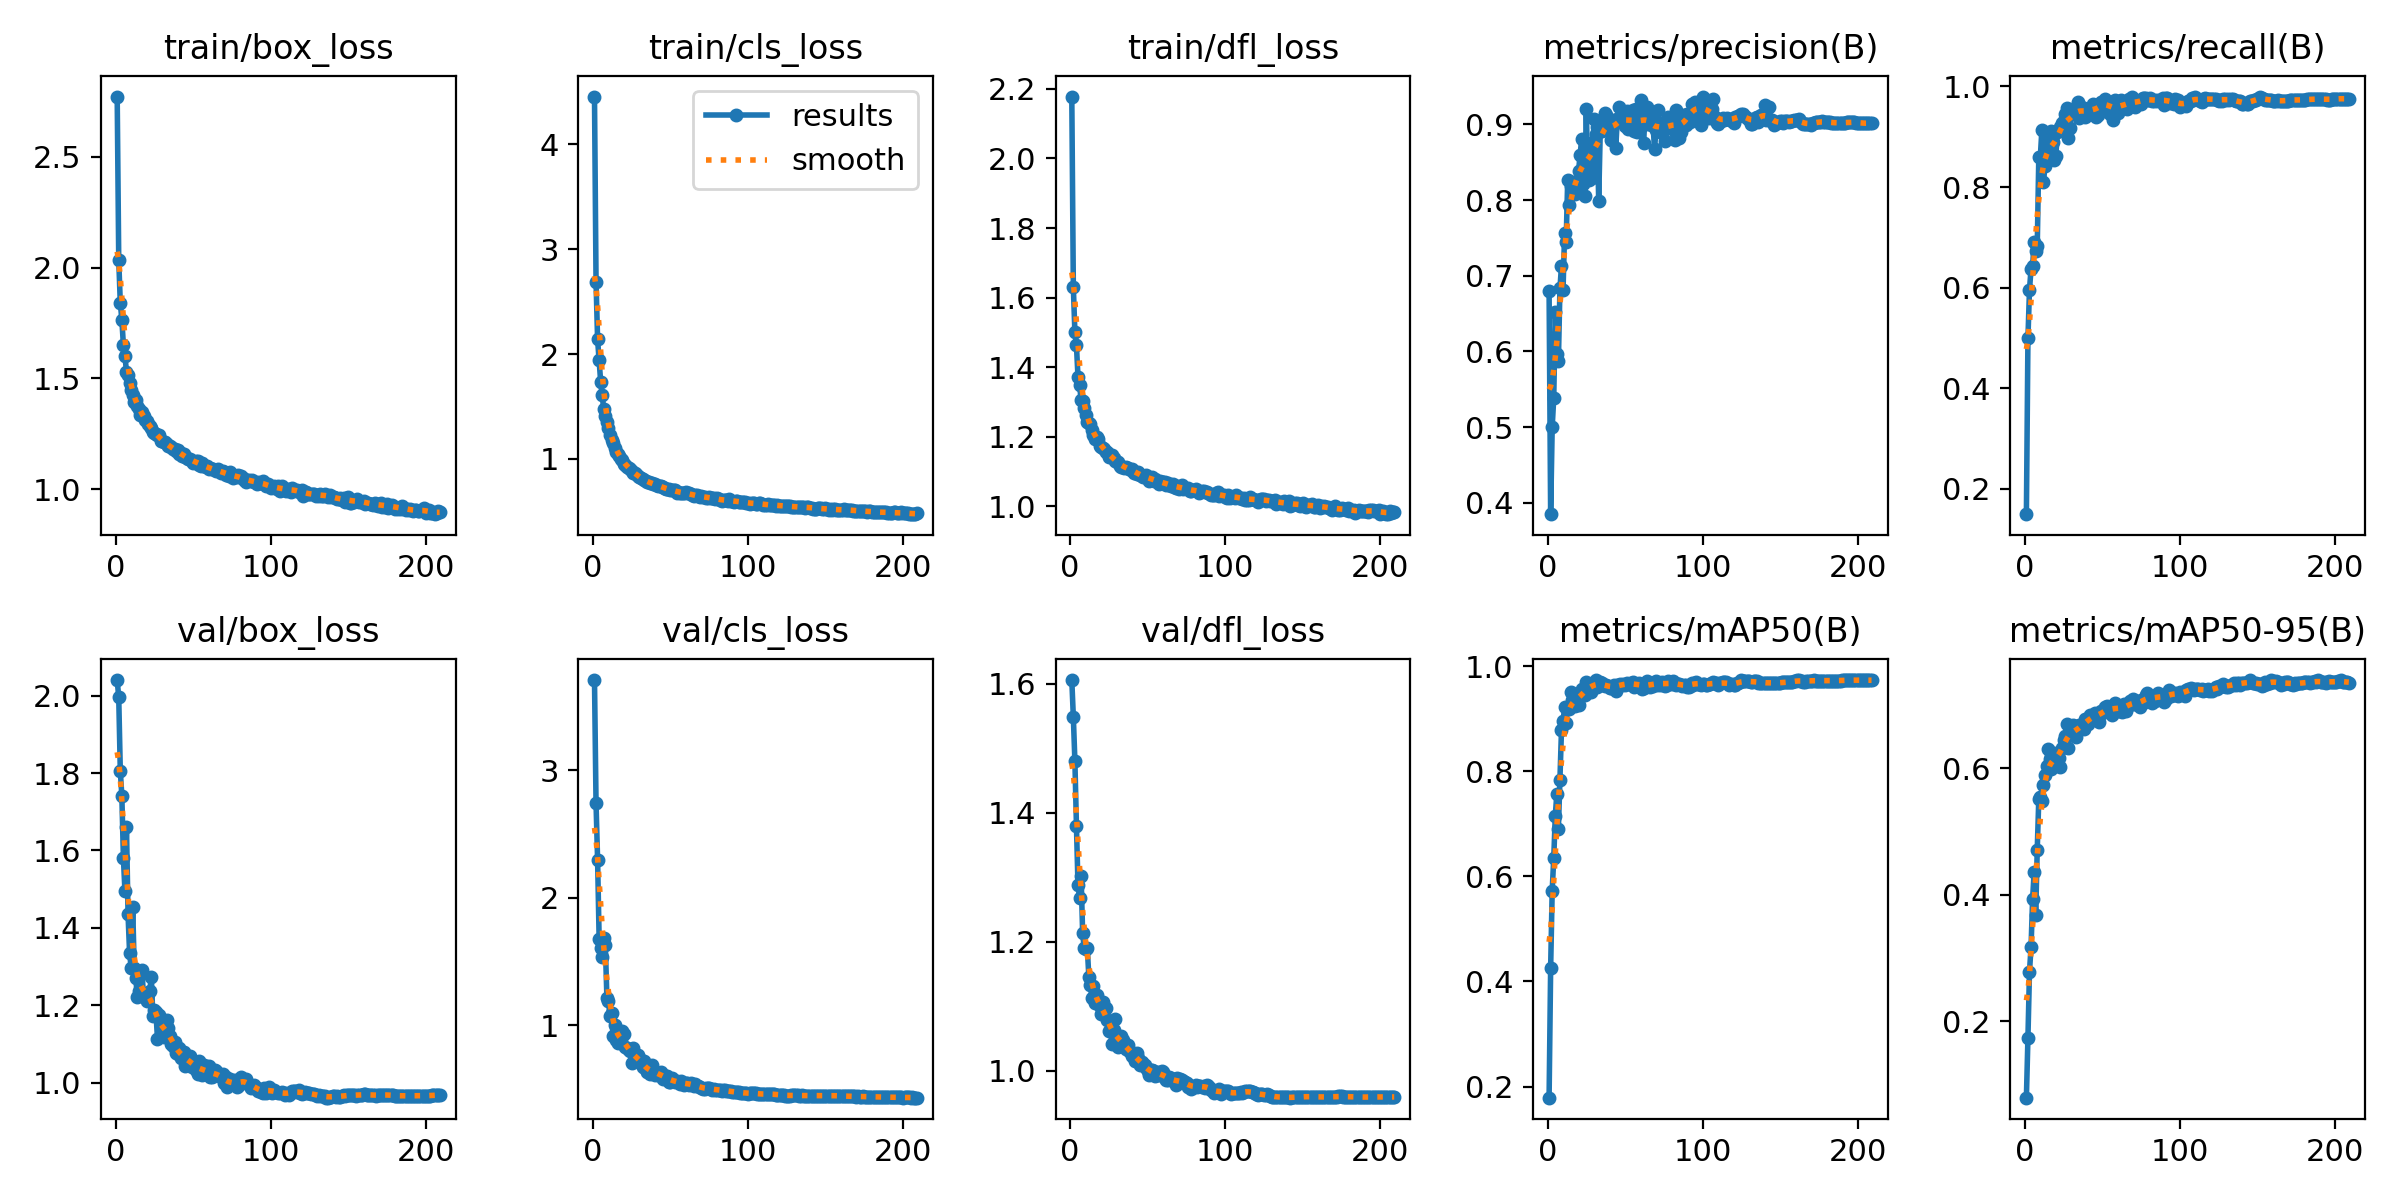

Source data for this figure (header and first rows):
epoch, train/box_loss, train/cls_loss, train/dfl_loss, metrics/precision(B), metrics/recall(B), metrics/mAP50(B), metrics/mAP50-95(B), val/box_loss, val/cls_loss, val/dfl_loss, lr/pg0, lr/pg1, lr/pg2
1, 2.771, 4.457, 2.178, 0.6799, 0.1498, 0.179, 0.07904, 2.04, 3.71, 1.606, 0.07008, 0.003324, 0.003324
2, 2.033, 2.691, 1.631, 0.3848, 0.4999, 0.4251, 0.1741, 1.996, 2.741, 1.549, 0.04006, 0.006636, 0.006636
3, 1.841, 2.14, 1.5, 0.4997, 0.5958, 0.5731, 0.2786, 1.806, 2.3, 1.48, 0.01002, 0.009925, 0.009925
4, 1.765, 1.94, 1.463, 0.5386, 0.6372, 0.6344, 0.317, 1.741, 1.678, 1.38, 0.009901, 0.009901, 0.009901
5, 1.651, 1.734, 1.372, 0.6515, 0.6421, 0.7156, 0.3927, 1.581, 1.609, 1.288, 0.009901, 0.009901, 0.009901
6, 1.601, 1.606, 1.349, 0.5967, 0.6901, 0.7571, 0.4364, 1.495, 1.535, 1.269, 0.009868, 0.009868, 0.009868
7, 1.53, 1.472, 1.307, 0.5872, 0.6733, 0.6907, 0.3684, 1.66, 1.687, 1.302, 0.009835, 0.009835, 0.009835
8, 1.517, 1.408, 1.304, 0.6831, 0.6822, 0.7833, 0.4713, 1.435, 1.628, 1.213, 0.009802, 0.009802, 0.009802
9, 1.478, 1.354, 1.282, 0.7133, 0.8589, 0.8787, 0.5516, 1.335, 1.217, 1.19, 0.009769, 0.009769, 0.009769
10, 1.446, 1.292, 1.261, 0.6814, 0.8606, 0.8949, 0.5554, 1.296, 1.189, 1.189, 0.009736, 0.009736, 0.009736
11, 1.424, 1.23, 1.241, 0.7568, 0.9141, 0.9213, 0.5477, 1.454, 1.072, 1.19, 0.009703, 0.009703, 0.009703
12, 1.395, 1.182, 1.239, 0.7447, 0.8099, 0.8923, 0.5731, 1.295, 1.095, 1.146, 0.00967, 0.00967, 0.00967
13, 1.402, 1.153, 1.236, 0.8266, 0.8415, 0.9228, 0.5893, 1.27, 0.9166, 1.132, 0.009637, 0.009637, 0.009637
14, 1.378, 1.105, 1.22, 0.7937, 0.8679, 0.9179, 0.6039, 1.221, 1.005, 1.113, 0.009604, 0.009604, 0.009604
15, 1.362, 1.069, 1.206, 0.8188, 0.9008, 0.9516, 0.6304, 1.236, 0.883, 1.131, 0.009571, 0.009571, 0.009571
16, 1.337, 1.051, 1.193, 0.824, 0.8699, 0.9364, 0.6145, 1.235, 0.8582, 1.105, 0.009538, 0.009538, 0.009538
17, 1.347, 1.032, 1.2, 0.8115, 0.9108, 0.9322, 0.5997, 1.291, 0.8713, 1.117, 0.009505, 0.009505, 0.009505
18, 1.33, 1, 1.192, 0.8084, 0.8895, 0.9243, 0.6043, 1.22, 0.8918, 1.105, 0.009472, 0.009472, 0.009472
19, 1.311, 0.9872, 1.174, 0.8146, 0.854, 0.942, 0.6248, 1.223, 0.9517, 1.1, 0.009439, 0.009439, 0.009439
20, 1.309, 0.9539, 1.17, 0.8386, 0.8623, 0.9258, 0.6142, 1.211, 0.9311, 1.089, 0.009406, 0.009406, 0.009406
21, 1.293, 0.9442, 1.167, 0.8593, 0.9097, 0.9446, 0.6214, 1.23, 0.8281, 1.107, 0.009373, 0.009373, 0.009373
22, 1.285, 0.9271, 1.165, 0.8803, 0.9109, 0.9556, 0.6159, 1.237, 0.8217, 1.093, 0.00934, 0.00934, 0.00934
23, 1.276, 0.9172, 1.156, 0.821, 0.9194, 0.9449, 0.6023, 1.273, 0.8014, 1.098, 0.009307, 0.009307, 0.009307
24, 1.258, 0.8997, 1.156, 0.8049, 0.9272, 0.9441, 0.632, 1.172, 0.7945, 1.079, 0.009274, 0.009274, 0.009274
25, 1.255, 0.8841, 1.14, 0.9198, 0.9305, 0.9695, 0.6445, 1.189, 0.7056, 1.062, 0.009241, 0.009241, 0.009241
26, 1.248, 0.8638, 1.145, 0.833, 0.9456, 0.958, 0.6507, 1.181, 0.8234, 1.062, 0.009208, 0.009208, 0.009208
27, 1.246, 0.8647, 1.149, 0.8262, 0.9579, 0.9608, 0.6708, 1.112, 0.7268, 1.042, 0.009175, 0.009175, 0.009175
28, 1.244, 0.8549, 1.138, 0.8758, 0.8975, 0.9517, 0.6319, 1.175, 0.7664, 1.063, 0.009142, 0.009142, 0.009142
29, 1.22, 0.8396, 1.13, 0.8296, 0.917, 0.9657, 0.6552, 1.157, 0.7636, 1.081, 0.009109, 0.009109, 0.009109
30, 1.217, 0.8325, 1.127, 0.9071, 0.9445, 0.9658, 0.6602, 1.143, 0.7424, 1.046, 0.009076, 0.009076, 0.009076
31, 1.213, 0.8147, 1.127, 0.8879, 0.9544, 0.9735, 0.6691, 1.118, 0.7011, 1.037, 0.009043, 0.009043, 0.009043
32, 1.211, 0.8055, 1.116, 0.8968, 0.9486, 0.961, 0.656, 1.128, 0.6681, 1.043, 0.00901, 0.00901, 0.00901
33, 1.202, 0.7945, 1.113, 0.7994, 0.9488, 0.9664, 0.6491, 1.161, 0.7165, 1.054, 0.008977, 0.008977, 0.008977
34, 1.197, 0.7903, 1.113, 0.8909, 0.9683, 0.9689, 0.6636, 1.142, 0.6586, 1.047, 0.008944, 0.008944, 0.008944
35, 1.193, 0.7782, 1.111, 0.891, 0.9377, 0.9678, 0.6679, 1.12, 0.633, 1.038, 0.008911, 0.008911, 0.008911
36, 1.191, 0.7849, 1.114, 0.8978, 0.9585, 0.9647, 0.6654, 1.1, 0.6352, 1.033, 0.008878, 0.008878, 0.008878
37, 1.183, 0.7737, 1.111, 0.9147, 0.9509, 0.9615, 0.6693, 1.096, 0.6155, 1.04, 0.008845, 0.008845, 0.008845
38, 1.179, 0.7669, 1.107, 0.9127, 0.957, 0.9634, 0.6629, 1.105, 0.6844, 1.03, 0.008812, 0.008812, 0.008812
39, 1.172, 0.7574, 1.103, 0.8971, 0.9387, 0.9624, 0.6774, 1.077, 0.6488, 1.03, 0.008779, 0.008779, 0.008779
40, 1.179, 0.7623, 1.108, 0.8987, 0.9548, 0.9589, 0.6759, 1.073, 0.6103, 1.023, 0.008746, 0.008746, 0.008746
41, 1.158, 0.7529, 1.096, 0.8794, 0.9425, 0.9588, 0.6706, 1.089, 0.6308, 1.026, 0.008713, 0.008713, 0.008713
42, 1.163, 0.7427, 1.098, 0.9019, 0.9563, 0.9602, 0.6837, 1.063, 0.6119, 1.015, 0.00868, 0.00868, 0.00868
43, 1.15, 0.7402, 1.093, 0.9054, 0.9531, 0.9646, 0.6826, 1.074, 0.612, 1.028, 0.008647, 0.008647, 0.008647
44, 1.16, 0.7392, 1.098, 0.8686, 0.9648, 0.9524, 0.678, 1.079, 0.6303, 1.02, 0.008614, 0.008614, 0.008614
45, 1.144, 0.7308, 1.089, 0.9073, 0.9601, 0.9648, 0.688, 1.042, 0.5763, 1.008, 0.008581, 0.008581, 0.008581
46, 1.143, 0.7246, 1.088, 0.9227, 0.9393, 0.9643, 0.6864, 1.053, 0.5944, 1.014, 0.008548, 0.008548, 0.008548
47, 1.135, 0.7098, 1.085, 0.9103, 0.9436, 0.9656, 0.6811, 1.067, 0.5999, 1.01, 0.008515, 0.008515, 0.008515
48, 1.136, 0.7155, 1.084, 0.9051, 0.9624, 0.9639, 0.6735, 1.07, 0.6004, 1.009, 0.008482, 0.008482, 0.008482
49, 1.127, 0.716, 1.089, 0.9075, 0.9687, 0.9655, 0.6905, 1.041, 0.5547, 1.004, 0.008449, 0.008449, 0.008449
50, 1.118, 0.6995, 1.082, 0.8981, 0.9696, 0.9643, 0.6882, 1.043, 0.5513, 0.9992, 0.008416, 0.008416, 0.008416
51, 1.125, 0.7035, 1.074, 0.9171, 0.963, 0.9688, 0.6886, 1.048, 0.5821, 0.9938, 0.008383, 0.008383, 0.008383
52, 1.129, 0.7003, 1.08, 0.8934, 0.9757, 0.9661, 0.6977, 1.032, 0.5598, 1.001, 0.00835, 0.00835, 0.00835
53, 1.129, 0.7016, 1.083, 0.9083, 0.9697, 0.966, 0.6992, 1.022, 0.5554, 1.001, 0.008317, 0.008317, 0.008317
54, 1.111, 0.6787, 1.074, 0.9033, 0.9641, 0.9676, 0.6907, 1.056, 0.5588, 0.9993, 0.008284, 0.008284, 0.008284
55, 1.106, 0.6849, 1.079, 0.9185, 0.9449, 0.9704, 0.6931, 1.034, 0.5561, 0.9918, 0.008251, 0.008251, 0.008251
56, 1.116, 0.6795, 1.072, 0.8917, 0.9661, 0.9611, 0.6847, 1.019, 0.5366, 0.9936, 0.008218, 0.008218, 0.008218
57, 1.104, 0.6784, 1.063, 0.921, 0.9337, 0.9646, 0.6957, 1.046, 0.5609, 0.9985, 0.008185, 0.008185, 0.008185
58, 1.099, 0.6794, 1.072, 0.8899, 0.9735, 0.9657, 0.7033, 1.025, 0.5422, 0.9941, 0.008152, 0.008152, 0.008152
59, 1.104, 0.6759, 1.07, 0.8952, 0.9623, 0.9679, 0.6959, 1.034, 0.5273, 0.9996, 0.008119, 0.008119, 0.008119
60, 1.093, 0.68, 1.07, 0.9326, 0.9472, 0.9669, 0.6951, 1.042, 0.5432, 0.9976, 0.008086, 0.008086, 0.008086
... 149 more rows
